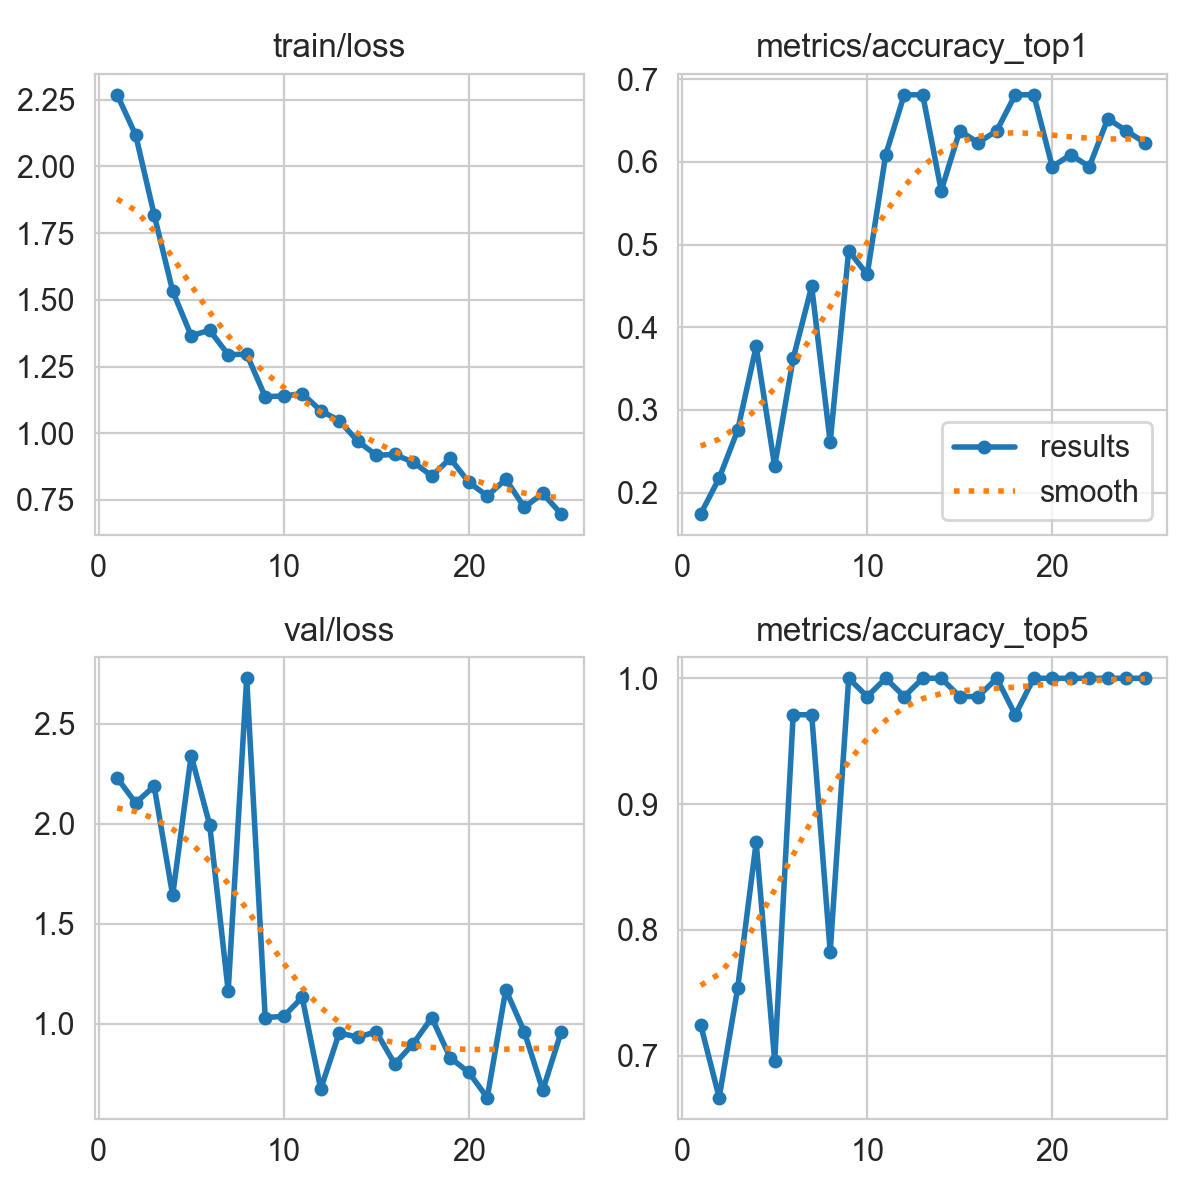

The file beside this chart, header and first rows:
epoch, time, train/loss, metrics/accuracy_top1, metrics/accuracy_top5, val/loss, lr/pg0, lr/pg1, lr/pg2, lr/pg3, lr/pg4, lr/pg5, lr/pg6, lr/pg7
1, 67.25, 2.268, 0.1739, 0.7246, 2.228, 0.0051, 0.0017, 0.0051, 0.0017, 0.0881, 0.0847, 0.0051, 0.0017
2, 135, 2.118, 0.2174, 0.6667, 2.103, 0.01008, 0.003361, 0.01008, 0.003361, 0.07508, 0.06836, 0.01008, 0.003361
3, 196.4, 1.819, 0.2754, 0.7536, 2.187, 0.01464, 0.00488, 0.01464, 0.00488, 0.06164, 0.05188, 0.01464, 0.00488
4, 236, 1.533, 0.3768, 0.8696, 1.641, 0.01877, 0.006257, 0.01877, 0.006257, 0.04777, 0.03526, 0.01877, 0.006257
5, 275.8, 1.366, 0.2319, 0.6956, 2.34, 0.02247, 0.00749, 0.02247, 0.00749, 0.03347, 0.01849, 0.02247, 0.00749
6, 315.3, 1.386, 0.3623, 0.971, 1.994, 0.02406, 0.00802, 0.02406, 0.00802, 0.02406, 0.00802, 0.02406, 0.00802
7, 355.3, 1.294, 0.4493, 0.971, 1.164, 0.02287, 0.007624, 0.02287, 0.007624, 0.02287, 0.007624, 0.02287, 0.007624
8, 395.7, 1.296, 0.2609, 0.7826, 2.726, 0.02168, 0.007228, 0.02168, 0.007228, 0.02168, 0.007228, 0.02168, 0.007228
9, 435.5, 1.137, 0.4928, 1, 1.03, 0.0205, 0.006832, 0.0205, 0.006832, 0.0205, 0.006832, 0.0205, 0.006832
10, 475.3, 1.139, 0.4638, 0.9855, 1.036, 0.01931, 0.006436, 0.01931, 0.006436, 0.01931, 0.006436, 0.01931, 0.006436
11, 515.2, 1.149, 0.6087, 1, 1.131, 0.01812, 0.00604, 0.01812, 0.00604, 0.01812, 0.00604, 0.01812, 0.00604
12, 555.3, 1.085, 0.6812, 0.9855, 0.673, 0.01693, 0.005644, 0.01693, 0.005644, 0.01693, 0.005644, 0.01693, 0.005644
13, 595.1, 1.047, 0.6812, 1, 0.9535, 0.01574, 0.005248, 0.01574, 0.005248, 0.01574, 0.005248, 0.01574, 0.005248
14, 634.9, 0.9705, 0.5652, 1, 0.9326, 0.01456, 0.004852, 0.01456, 0.004852, 0.01456, 0.004852, 0.01456, 0.004852
15, 674.3, 0.9177, 0.6377, 0.9855, 0.9591, 0.01337, 0.004456, 0.01337, 0.004456, 0.01337, 0.004456, 0.01337, 0.004456
16, 714.1, 0.9205, 0.6232, 0.9855, 0.7981, 0.01218, 0.00406, 0.01218, 0.00406, 0.01218, 0.00406, 0.01218, 0.00406
17, 753.8, 0.8914, 0.6377, 1, 0.9001, 0.01099, 0.003664, 0.01099, 0.003664, 0.01099, 0.003664, 0.01099, 0.003664
18, 793.5, 0.8403, 0.6812, 0.971, 1.029, 0.009804, 0.003268, 0.009804, 0.003268, 0.009804, 0.003268, 0.009804, 0.003268
19, 833.2, 0.9055, 0.6812, 1, 0.8291, 0.008616, 0.002872, 0.008616, 0.002872, 0.008616, 0.002872, 0.008616, 0.002872
20, 872.9, 0.8167, 0.5942, 1, 0.7566, 0.007428, 0.002476, 0.007428, 0.002476, 0.007428, 0.002476, 0.007428, 0.002476
21, 912.5, 0.7649, 0.6087, 1, 0.6303, 0.00624, 0.00208, 0.00624, 0.00208, 0.00624, 0.00208, 0.00624, 0.00208
22, 952.1, 0.8276, 0.5942, 1, 1.17, 0.005052, 0.001684, 0.005052, 0.001684, 0.005052, 0.001684, 0.005052, 0.001684
23, 991.8, 0.7226, 0.6522, 1, 0.9598, 0.003864, 0.001288, 0.003864, 0.001288, 0.003864, 0.001288, 0.003864, 0.001288
24, 1032, 0.7743, 0.6377, 1, 0.6673, 0.002676, 0.000892, 0.002676, 0.000892, 0.002676, 0.000892, 0.002676, 0.000892
25, 1072, 0.6971, 0.6232, 1, 0.9606, 0.001488, 0.000496, 0.001488, 0.000496, 0.001488, 0.000496, 0.001488, 0.000496
